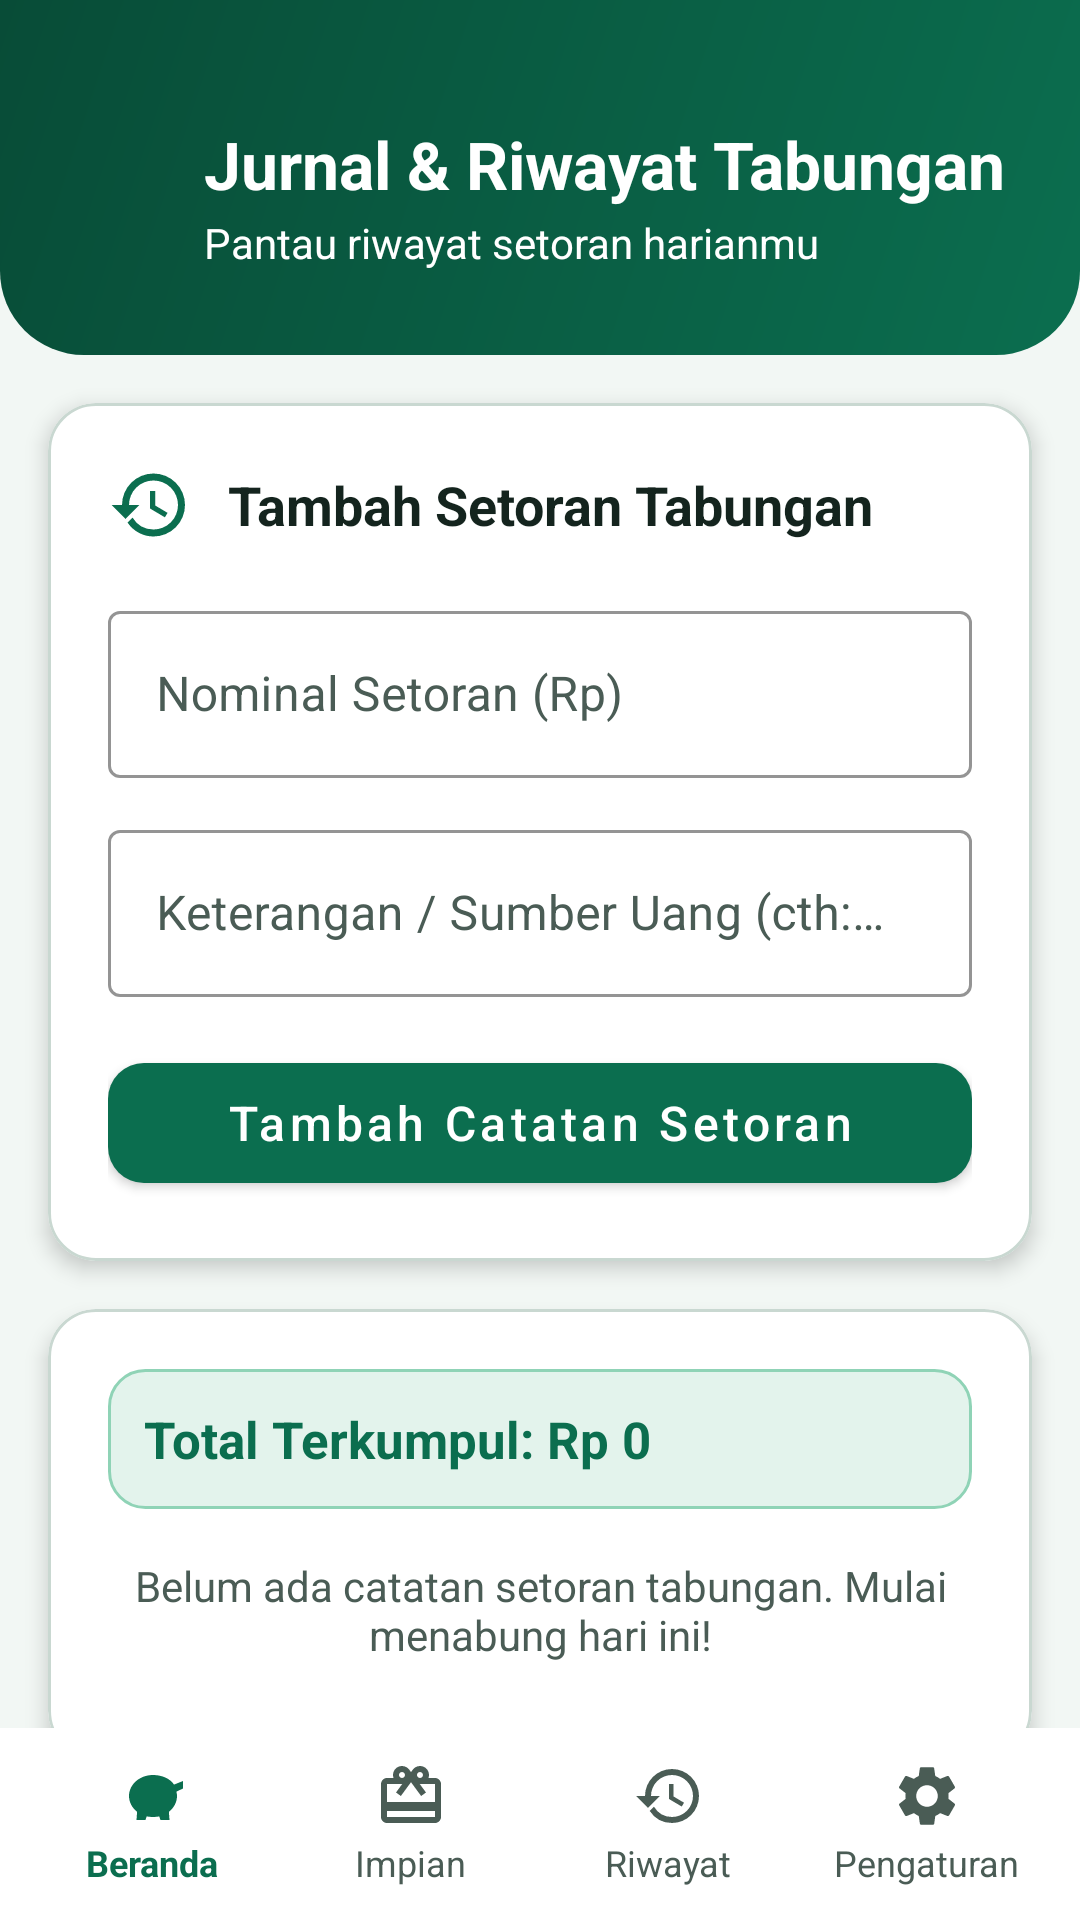

Produce the Android XML layout that renders to this screen, including the resource entries it uses.
<!-- AndroidManifest.xml: application theme Theme.Celenganku -->
<!-- res/layout/activity_history.xml -->
<?xml version="1.0" encoding="utf-8"?>
<RelativeLayout xmlns:android="http://schemas.android.com/apk/res/android"
    xmlns:app="http://schemas.android.com/apk/res-auto"
    android:layout_width="match_parent"
    android:layout_height="match_parent"
    android:background="@color/background">

    <ScrollView
        android:layout_width="match_parent"
        android:layout_height="match_parent"
        android:layout_above="@id/bottomNavContainer"
        android:fillViewport="true"
        android:scrollbars="none">

        <LinearLayout
            android:layout_width="match_parent"
            android:layout_height="wrap_content"
            android:orientation="vertical"
            android:paddingBottom="24dp">

            
            <LinearLayout
                android:layout_width="match_parent"
                android:layout_height="wrap_content"
                android:background="@drawable/bg_header"
                android:gravity="center_vertical"
                android:orientation="horizontal"
                android:paddingStart="16dp"
                android:paddingTop="40dp"
                android:paddingEnd="24dp"
                android:paddingBottom="28dp">

                <ImageView
                    android:id="@+id/btnBackHistory"
                    android:layout_width="44dp"
                    android:layout_height="44dp"
                    android:background="?attr/selectableItemBackgroundBorderless"
                    android:clickable="true"
                    android:contentDescription="@string/btn_back"
                    android:focusable="true"
                    android:padding="10dp"
                    android:src="@drawable/ic_arrow_back"
                    app:tint="@color/white" />

                <LinearLayout
                    android:layout_width="0dp"
                    android:layout_height="wrap_content"
                    android:layout_marginStart="8dp"
                    android:layout_weight="1"
                    android:orientation="vertical">

                    <TextView
                        android:layout_width="wrap_content"
                        android:layout_height="wrap_content"
                        android:text="@string/title_history"
                        android:textColor="@color/white"
                        android:textSize="22sp"
                        android:textStyle="bold" />

                    <TextView
                        android:layout_width="wrap_content"
                        android:layout_height="wrap_content"
                        android:layout_marginTop="2dp"
                        android:text="@string/history_tagline"
                        android:textColor="@color/white"
                        android:textSize="14sp" />
                </LinearLayout>
            </LinearLayout>

            
            <com.google.android.material.card.MaterialCardView
                android:layout_width="match_parent"
                android:layout_height="wrap_content"
                android:layout_marginStart="16dp"
                android:layout_marginTop="16dp"
                android:layout_marginEnd="16dp"
                app:cardBackgroundColor="@color/surface"
                app:cardCornerRadius="16dp"
                app:cardElevation="4dp"
                app:strokeColor="@color/divider"
                app:strokeWidth="1dp">

                <LinearLayout
                    android:layout_width="match_parent"
                    android:layout_height="wrap_content"
                    android:orientation="vertical"
                    android:padding="20dp">

                    <LinearLayout
                        android:layout_width="match_parent"
                        android:layout_height="wrap_content"
                        android:gravity="center_vertical"
                        android:orientation="horizontal">

                        <ImageView
                            android:layout_width="28dp"
                            android:layout_height="28dp"
                            android:contentDescription="@string/title_history"
                            android:src="@drawable/ic_history"
                            app:tint="@color/primary" />

                        <TextView
                            android:layout_width="wrap_content"
                            android:layout_height="wrap_content"
                            android:layout_marginStart="12dp"
                            android:text="Tambah Setoran Tabungan"
                            android:textColor="@color/text_primary"
                            android:textSize="18sp"
                            android:textStyle="bold" />
                    </LinearLayout>

                    <com.google.android.material.textfield.TextInputLayout
                        android:id="@+id/tilHistoryAmount"
                        style="@style/Widget.MaterialComponents.TextInputLayout.OutlinedBox"
                        android:layout_width="match_parent"
                        android:layout_height="wrap_content"
                        android:layout_marginTop="16dp"
                        android:hint="@string/hint_history_amount"
                        android:textColorHint="@color/text_secondary"
                        app:boxStrokeColor="@color/primary"
                        app:hintTextColor="@color/primary"
                        app:prefixText="Rp "
                        app:prefixTextColor="@color/text_secondary">

                        <com.google.android.material.textfield.TextInputEditText
                            android:id="@+id/etHistoryAmount"
                            android:layout_width="match_parent"
                            android:layout_height="wrap_content"
                            android:inputType="number"
                            android:maxLength="12"
                            android:textColor="@color/text_primary"
                            android:textSize="16sp" />
                    </com.google.android.material.textfield.TextInputLayout>

                    <com.google.android.material.textfield.TextInputLayout
                        android:id="@+id/tilHistoryNote"
                        style="@style/Widget.MaterialComponents.TextInputLayout.OutlinedBox"
                        android:layout_width="match_parent"
                        android:layout_height="wrap_content"
                        android:layout_marginTop="12dp"
                        android:hint="@string/hint_history_note"
                        android:textColorHint="@color/text_secondary"
                        app:boxStrokeColor="@color/primary"
                        app:hintTextColor="@color/primary">

                        <com.google.android.material.textfield.TextInputEditText
                            android:id="@+id/etHistoryNote"
                            android:layout_width="match_parent"
                            android:layout_height="wrap_content"
                            android:inputType="textCapSentences"
                            android:maxLength="50"
                            android:textColor="@color/text_primary"
                            android:textSize="16sp" />
                    </com.google.android.material.textfield.TextInputLayout>

                    <com.google.android.material.button.MaterialButton
                        android:id="@+id/btnAddHistory"
                        android:layout_width="match_parent"
                        android:layout_height="52dp"
                        android:layout_marginTop="16dp"
                        android:text="@string/btn_add_history"
                        android:textAllCaps="false"
                        android:textColor="@color/white"
                        android:textSize="16sp"
                        app:backgroundTint="@color/primary"
                        app:cornerRadius="12dp"
                        app:icon="@drawable/ic_add"
                        app:iconGravity="textStart"
                        app:iconTint="@color/white" />
                </LinearLayout>
            </com.google.android.material.card.MaterialCardView>

            
            <com.google.android.material.card.MaterialCardView
                android:layout_width="match_parent"
                android:layout_height="wrap_content"
                android:layout_marginStart="16dp"
                android:layout_marginTop="16dp"
                android:layout_marginEnd="16dp"
                app:cardBackgroundColor="@color/surface"
                app:cardCornerRadius="16dp"
                app:cardElevation="4dp"
                app:strokeColor="@color/divider"
                app:strokeWidth="1dp">

                <LinearLayout
                    android:layout_width="match_parent"
                    android:layout_height="wrap_content"
                    android:orientation="vertical"
                    android:padding="20dp">

                    <TextView
                        android:id="@+id/tvTotalHistory"
                        android:layout_width="match_parent"
                        android:layout_height="wrap_content"
                        android:background="@drawable/bg_result"
                        android:padding="12dp"
                        android:text="Total Terkumpul: Rp 0"
                        android:textColor="@color/primary"
                        android:textSize="17sp"
                        android:textStyle="bold" />

                    <TextView
                        android:id="@+id/tvEmptyHistory"
                        android:layout_width="match_parent"
                        android:layout_height="wrap_content"
                        android:layout_marginTop="16dp"
                        android:gravity="center"
                        android:text="@string/empty_history"
                        android:textColor="@color/text_secondary"
                        android:textSize="14sp" />

                    <LinearLayout
                        android:id="@+id/layoutHistoryContainer"
                        android:layout_width="match_parent"
                        android:layout_height="wrap_content"
                        android:layout_marginTop="12dp"
                        android:orientation="vertical" />

                    <com.google.android.material.button.MaterialButton
                        android:id="@+id/btnClearHistory"
                        style="@style/Widget.MaterialComponents.Button.TextButton"
                        android:layout_width="match_parent"
                        android:layout_height="wrap_content"
                        android:layout_marginTop="12dp"
                        android:text="@string/btn_clear_history"
                        android:textAllCaps="false"
                        android:textColor="@color/error"
                        android:textSize="14sp"
                        android:visibility="gone" />
                </LinearLayout>
            </com.google.android.material.card.MaterialCardView>

        </LinearLayout>
    </ScrollView>

    
    <FrameLayout
        android:id="@+id/bottomNavContainer"
        android:layout_width="match_parent"
        android:layout_height="64dp"
        android:layout_alignParentBottom="true">

        <include layout="@layout/layout_bottom_nav" />
    </FrameLayout>

</RelativeLayout>
<!-- res/layout/layout_bottom_nav.xml (included above) -->
<?xml version="1.0" encoding="utf-8"?>
<LinearLayout xmlns:android="http://schemas.android.com/apk/res/android"
    xmlns:app="http://schemas.android.com/apk/res-auto"
    android:layout_width="match_parent"
    android:layout_height="64dp"
    android:background="@color/surface"
    android:elevation="8dp"
    android:gravity="center_vertical"
    android:orientation="horizontal"
    android:paddingStart="8dp"
    android:paddingEnd="8dp">

    
    <LinearLayout
        android:id="@+id/navHome"
        android:layout_width="0dp"
        android:layout_height="match_parent"
        android:layout_weight="1"
        android:background="?attr/selectableItemBackground"
        android:clickable="true"
        android:focusable="true"
        android:gravity="center"
        android:orientation="vertical">

        <ImageView
            android:layout_width="24dp"
            android:layout_height="24dp"
            android:contentDescription="Beranda"
            android:src="@drawable/ic_piggy"
            app:tint="@color/primary" />

        <TextView
            android:layout_width="wrap_content"
            android:layout_height="wrap_content"
            android:layout_marginTop="2dp"
            android:text="Beranda"
            android:textColor="@color/primary"
            android:textSize="12sp"
            android:textStyle="bold" />
    </LinearLayout>

    
    <LinearLayout
        android:id="@+id/navWish"
        android:layout_width="0dp"
        android:layout_height="match_parent"
        android:layout_weight="1"
        android:background="?attr/selectableItemBackground"
        android:clickable="true"
        android:focusable="true"
        android:gravity="center"
        android:orientation="vertical">

        <ImageView
            android:layout_width="24dp"
            android:layout_height="24dp"
            android:contentDescription="Impian"
            android:src="@drawable/ic_gift"
            app:tint="@color/text_secondary" />

        <TextView
            android:layout_width="wrap_content"
            android:layout_height="wrap_content"
            android:layout_marginTop="2dp"
            android:text="Impian"
            android:textColor="@color/text_secondary"
            android:textSize="12sp" />
    </LinearLayout>

    
    <LinearLayout
        android:id="@+id/navHistory"
        android:layout_width="0dp"
        android:layout_height="match_parent"
        android:layout_weight="1"
        android:background="?attr/selectableItemBackground"
        android:clickable="true"
        android:focusable="true"
        android:gravity="center"
        android:orientation="vertical">

        <ImageView
            android:layout_width="24dp"
            android:layout_height="24dp"
            android:contentDescription="Riwayat"
            android:src="@drawable/ic_history"
            app:tint="@color/text_secondary" />

        <TextView
            android:layout_width="wrap_content"
            android:layout_height="wrap_content"
            android:layout_marginTop="2dp"
            android:text="Riwayat"
            android:textColor="@color/text_secondary"
            android:textSize="12sp" />
    </LinearLayout>

    
    <LinearLayout
        android:id="@+id/navSettings"
        android:layout_width="0dp"
        android:layout_height="match_parent"
        android:layout_weight="1"
        android:background="?attr/selectableItemBackground"
        android:clickable="true"
        android:focusable="true"
        android:gravity="center"
        android:orientation="vertical">

        <ImageView
            android:layout_width="24dp"
            android:layout_height="24dp"
            android:contentDescription="Pengaturan"
            android:src="@drawable/ic_settings"
            app:tint="@color/text_secondary" />

        <TextView
            android:layout_width="wrap_content"
            android:layout_height="wrap_content"
            android:layout_marginTop="2dp"
            android:text="Pengaturan"
            android:textColor="@color/text_secondary"
            android:textSize="12sp" />
    </LinearLayout>

</LinearLayout>
<!-- resources referenced by this layout -->
<resources>
  <color name="background">#F2F7F4</color>
  <color name="divider">#C9D8D1</color>
  <color name="error">#B3261E</color>
  <color name="primary">#0B6E4F</color>
  <color name="surface">#FFFFFF</color>
  <color name="text_primary">#14241E</color>
  <color name="text_secondary">#4A5C55</color>
  <color name="white">#FFFFFF</color>
  <!-- drawable bg_header (drawable) -->
  <?xml version="1.0" encoding="utf-8"?>
  <shape xmlns:android="http://schemas.android.com/apk/res/android"
      android:shape="rectangle">
      <gradient
          android:angle="315"
          android:endColor="@color/primary"
          android:startColor="@color/primary_dark"
          android:type="linear" />
      <corners
          android:bottomLeftRadius="28dp"
          android:bottomRightRadius="28dp" />
  </shape>
  <!-- drawable bg_result (drawable) -->
  <?xml version="1.0" encoding="utf-8"?>
  <shape xmlns:android="http://schemas.android.com/apk/res/android"
      android:shape="rectangle">
      <solid android:color="@color/result_bg" />
      <stroke
          android:width="1dp"
          android:color="@color/primary_light" />
      <corners android:radius="12dp" />
  </shape>
  <!-- drawable ic_history (drawable) -->
  <?xml version="1.0" encoding="utf-8"?>
  <vector xmlns:android="http://schemas.android.com/apk/res/android"
      android:width="24dp"
      android:height="24dp"
      android:viewportWidth="24"
      android:viewportHeight="24">
      <path
          android:fillColor="#000000"
          android:pathData="M13,3a9,9 0 0,0 -9,9H1l3.89,3.89 0.07,0.14L9,12H6a7,7 0 1,1 7,7 7.07,7.07 0 0,1 -6,-3.42l-1.42,1.42A8.91,8.91 0 0,0 13,21a9,9 0 0,0 0,-18zM12,8v5l4.25,2.52 0.77,-1.28 -3.52,-2.09V8z" />
  </vector>
  <!-- drawable ic_piggy (drawable) -->
  <?xml version="1.0" encoding="utf-8"?>
  <vector xmlns:android="http://schemas.android.com/apk/res/android"
      android:width="24dp"
      android:height="24dp"
      android:viewportWidth="24"
      android:viewportHeight="24">
      <path
          android:fillColor="#000000"
          android:pathData="M12,5C7.58,5 4,8.13 4,12c0,2.1 1.05,3.98 2.7,5.27L6.5,20h3l0.4,-1.2c0.7,0.13 1.36,0.2 2.1,0.2s1.4,-0.07 2.1,-0.2L14.5,20h3l-0.2,-2.73C18.95,15.98 20,14.1 20,12c0,-0.5 -0.07,-1 -0.2,-1.45L22,9.5V7l-3,1.2C17.8,6.3 15.1,5 12,5z" />
      <path
          android:fillColor="#F5B400"
          android:pathData="M9.5,6.5h5v1.4h-5z" />
      <path
          android:fillColor="#F5B400"
          android:pathData="M8,10.5m-1.1,0a1.1,1.1 0,1 1,2.2 0a1.1,1.1 0,1 1,-2.2 0" />
  </vector>
  <string name="btn_add_history">Tambah Catatan Setoran</string>
  <string name="btn_back">Kembali</string>
  <string name="btn_clear_history">Hapus Semua Riwayat</string>
  <string name="empty_history">Belum ada catatan setoran tabungan. Mulai menabung hari ini!</string>
  <string name="hint_history_amount">Nominal Setoran (Rp)</string>
  <string name="hint_history_note">Keterangan / Sumber Uang (cth: Kembalian, Gaji)</string>
  <string name="history_tagline">Pantau riwayat setoran harianmu</string>
  <string name="title_history">Jurnal &amp; Riwayat Tabungan</string>
  <color name="primary_dark">#084C37</color>
  <color name="result_bg">#E3F3EC</color>
  <color name="primary_light">#8FD3B6</color>
  <color name="accent">#F5B400</color>
  <color name="accent_dark">#B37E00</color>
</resources>
